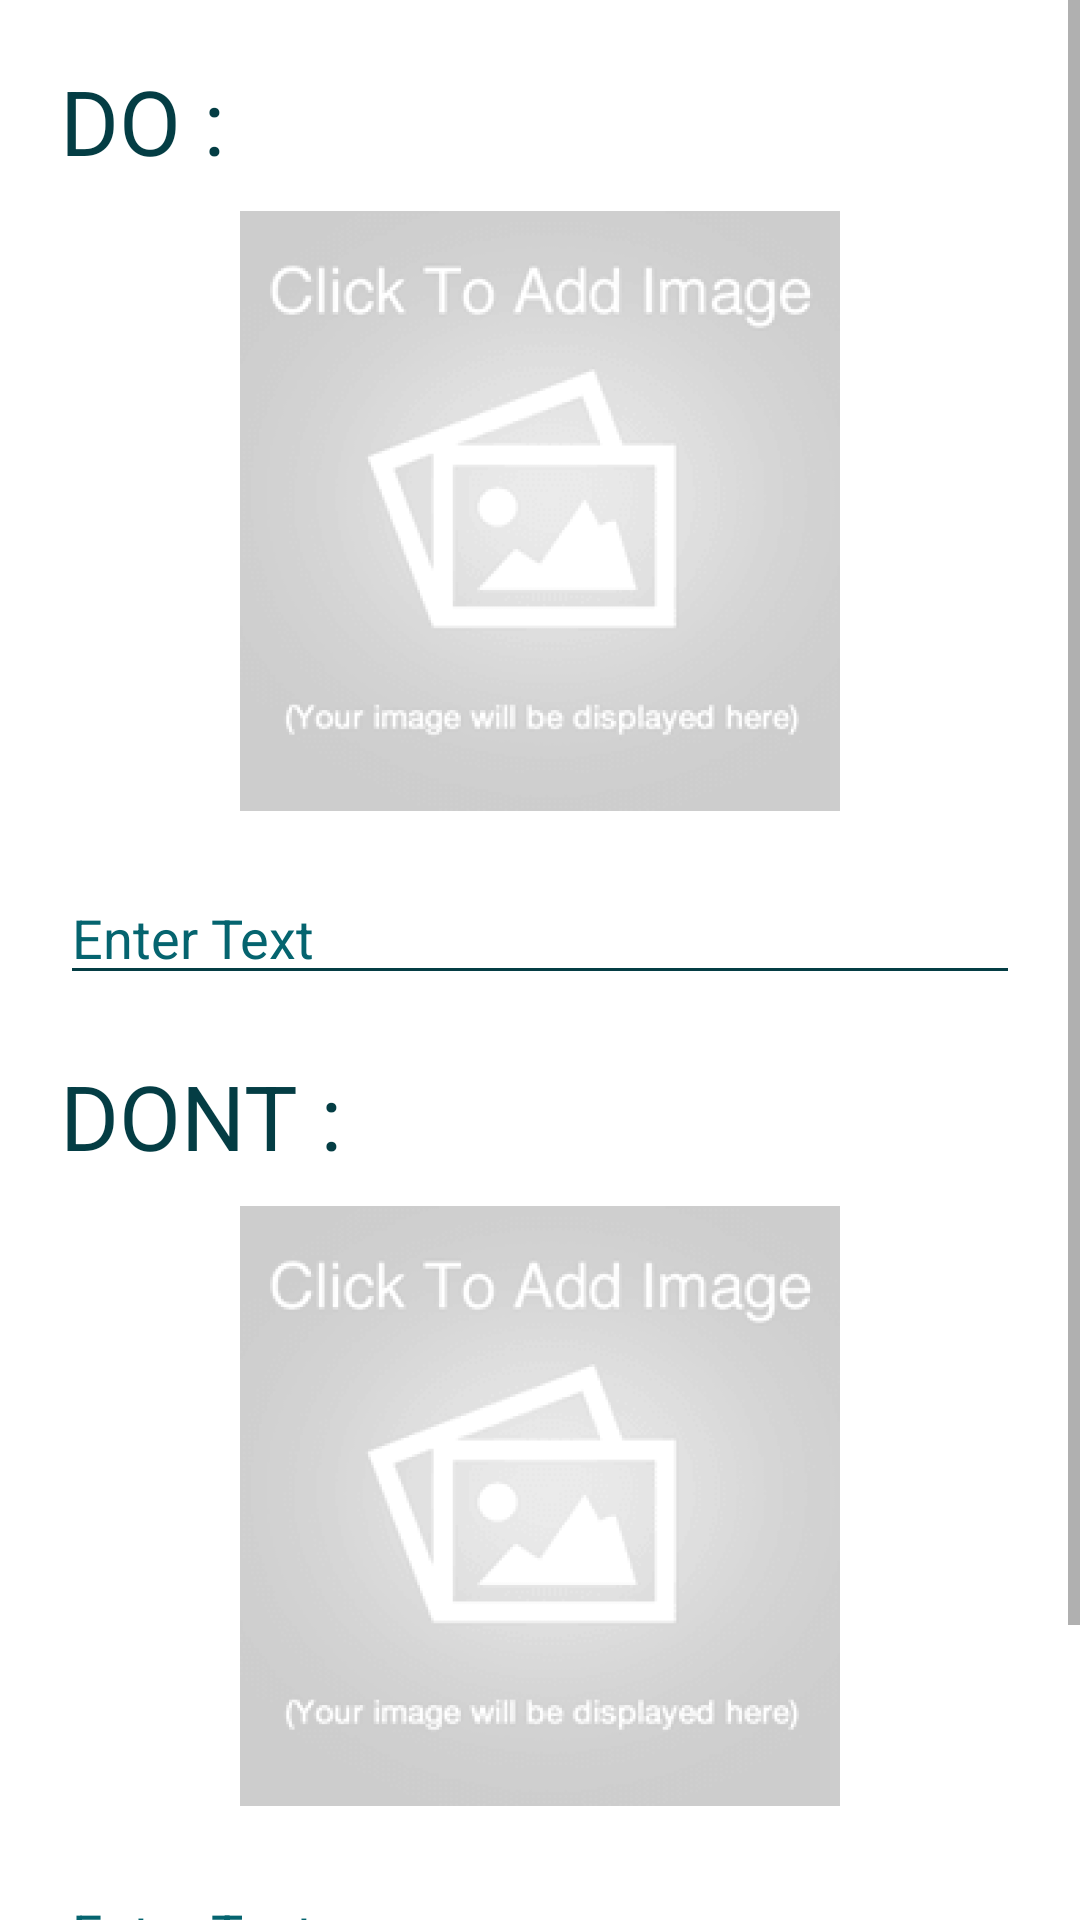

Reconstruct the res/layout file that produces this screen, plus the resources it refers to.
<!-- AndroidManifest.xml: fallback theme Theme.MaterialComponents.DayNight.NoActionBar -->
<!-- res/layout/activity_edit_dos_ndonts.xml -->
<?xml version="1.0" encoding="utf-8"?>
<RelativeLayout xmlns:android="http://schemas.android.com/apk/res/android"
    xmlns:app="http://schemas.android.com/apk/res-auto"
    xmlns:tools="http://schemas.android.com/tools"
    android:layout_width="match_parent"
    android:layout_height="match_parent"
    android:layout_marginBottom="30dp"
    tools:context=".EditDosNDonts">


    <ScrollView
        android:layout_width="match_parent"
        android:layout_height="match_parent"
        android:layout_alignParentStart="true"
        android:layout_alignParentTop="true">

        <RelativeLayout
            android:layout_width="match_parent"
            android:layout_height="match_parent">

            <TextView
                android:id="@+id/dnd_do_tit"
                android:layout_width="wrap_content"
                android:layout_height="wrap_content"
                android:layout_marginLeft="20dp"
                android:layout_marginTop="20dp"
                android:text="DO :"
                android:textSize="30sp"
                android:textColor="@color/actionbardark"/>

            <ImageView
                android:id="@+id/edit_dnd_do_img"
                android:layout_width="200dp"
                android:layout_height="200dp"
                android:layout_below="@+id/dnd_do_tit"
                android:layout_centerHorizontal="true"
                android:layout_marginTop="10dp"
                android:src="@drawable/addnewimage" />

            <EditText
                android:id="@+id/edit_dnd_do_text"
                android:layout_width="match_parent"
                android:layout_height="wrap_content"
                android:layout_below="@+id/edit_dnd_do_img"
                android:layout_marginTop="20dp"
                android:layout_marginLeft="40dp"
                android:backgroundTint="@color/actionbardark"
                android:hint="Enter Text"
                android:textColorHint="@color/actionbar"
                android:layout_centerHorizontal="true">

            </EditText>


            <TextView
                android:id="@+id/dnd_dont_tit"
                android:layout_width="wrap_content"
                android:layout_height="wrap_content"
                android:layout_below="@+id/edit_dnd_do_text"
                android:layout_marginLeft="20dp"
                android:layout_marginTop="20dp"
                android:text="DONT :"
                android:textSize="30sp"
                android:textColor="@color/actionbardark" />

            <ImageView
                android:id="@+id/edit_dnd_dont_img"
                android:layout_width="200dp"
                android:layout_height="200dp"
                android:layout_below="@id/dnd_dont_tit"
                android:layout_centerHorizontal="true"
                android:layout_marginTop="10dp"
                android:src="@drawable/addnewimage" />

            <EditText
                android:id="@+id/edit_dnd_dont_text"
                android:layout_width="match_parent"
                android:layout_height="wrap_content"
                android:layout_below="@id/edit_dnd_dont_img"
                android:layout_marginTop="20dp"
                android:layout_centerHorizontal="true"
                android:layout_marginLeft="40dp"
                android:backgroundTint="@color/actionbar"
                android:hint="Enter Text"
                android:textColorHint="@color/actionbar"
                android:textColor="@color/actionbardark"/>

            <Button
                android:id="@+id/edit_dnd_update"
                android:layout_width="wrap_content"
                android:layout_height="wrap_content"
                android:layout_marginLeft="40dp"
                android:layout_centerHorizontal="true"
                android:layout_below="@id/edit_dnd_dont_text"
                android:layout_marginTop="30dp"
                android:background="@drawable/savenewpointindnd"/>


        </RelativeLayout>

    </ScrollView>

</RelativeLayout>
<!-- resources referenced by this layout -->
<resources>
  <color name="actionbar">#05646F</color>
  <color name="actionbardark">#043D44</color>
  <!-- drawable addnewimage: png bitmap (drawable-hdpi, 29808 bytes) -->
  <!-- drawable savenewpointindnd: png bitmap (drawable-hdpi, 6500 bytes) -->
</resources>
